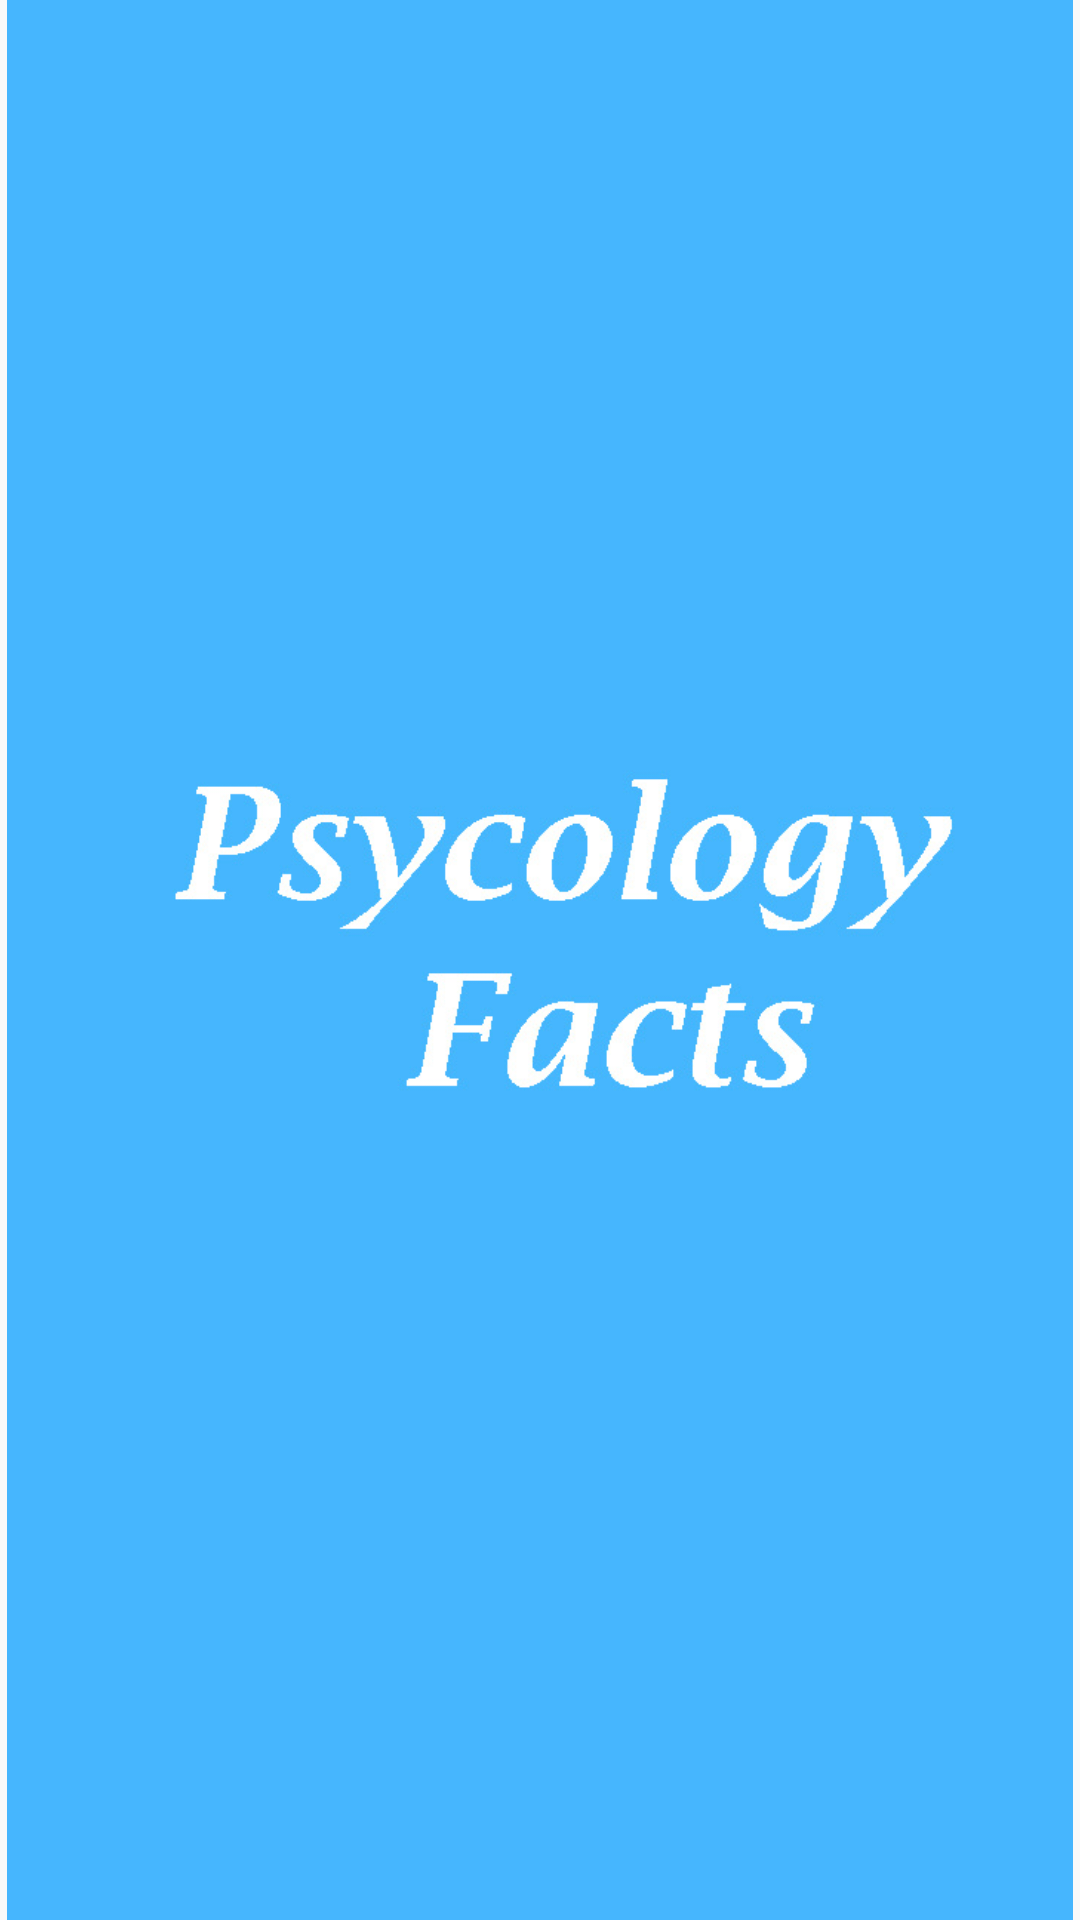

Layout XML and referenced resources for this Android screen:
<!-- AndroidManifest.xml: application theme AppTheme -->
<!-- res/layout/activity_main.xml -->
<?xml version="1.0" encoding="utf-8"?>
<RelativeLayout xmlns:android="http://schemas.android.com/apk/res/android"
    android:id="@+id/myLayout"
    android:layout_width="fill_parent"
    android:layout_height="fill_parent">

    <ImageView
        android:id="@+id/mainImage"
        android:layout_width="match_parent"
        android:layout_height="match_parent"
        android:src="@drawable/splashscreen" />
    
</RelativeLayout>
<!-- resources referenced by this layout -->
<resources>
  <!-- drawable splashscreen: jpg bitmap (drawable, 92005 bytes) -->
  <string name="app_name">Psychology Facts</string>
  <style name="AppTheme" parent="Theme.AppCompat.Light.NoActionBar">
          
          <item name="colorPrimary">@color/colorPrimary</item>
          <item name="colorPrimaryDark">@color/colorPrimaryDark</item>
          <item name="colorAccent">@color/colorAccent</item>
      </style>
  <color name="colorPrimary">#ff3c8cef</color>
  <color name="colorPrimaryDark">#3700B3</color>
  <color name="colorAccent">#ff3c8cef</color>
</resources>
